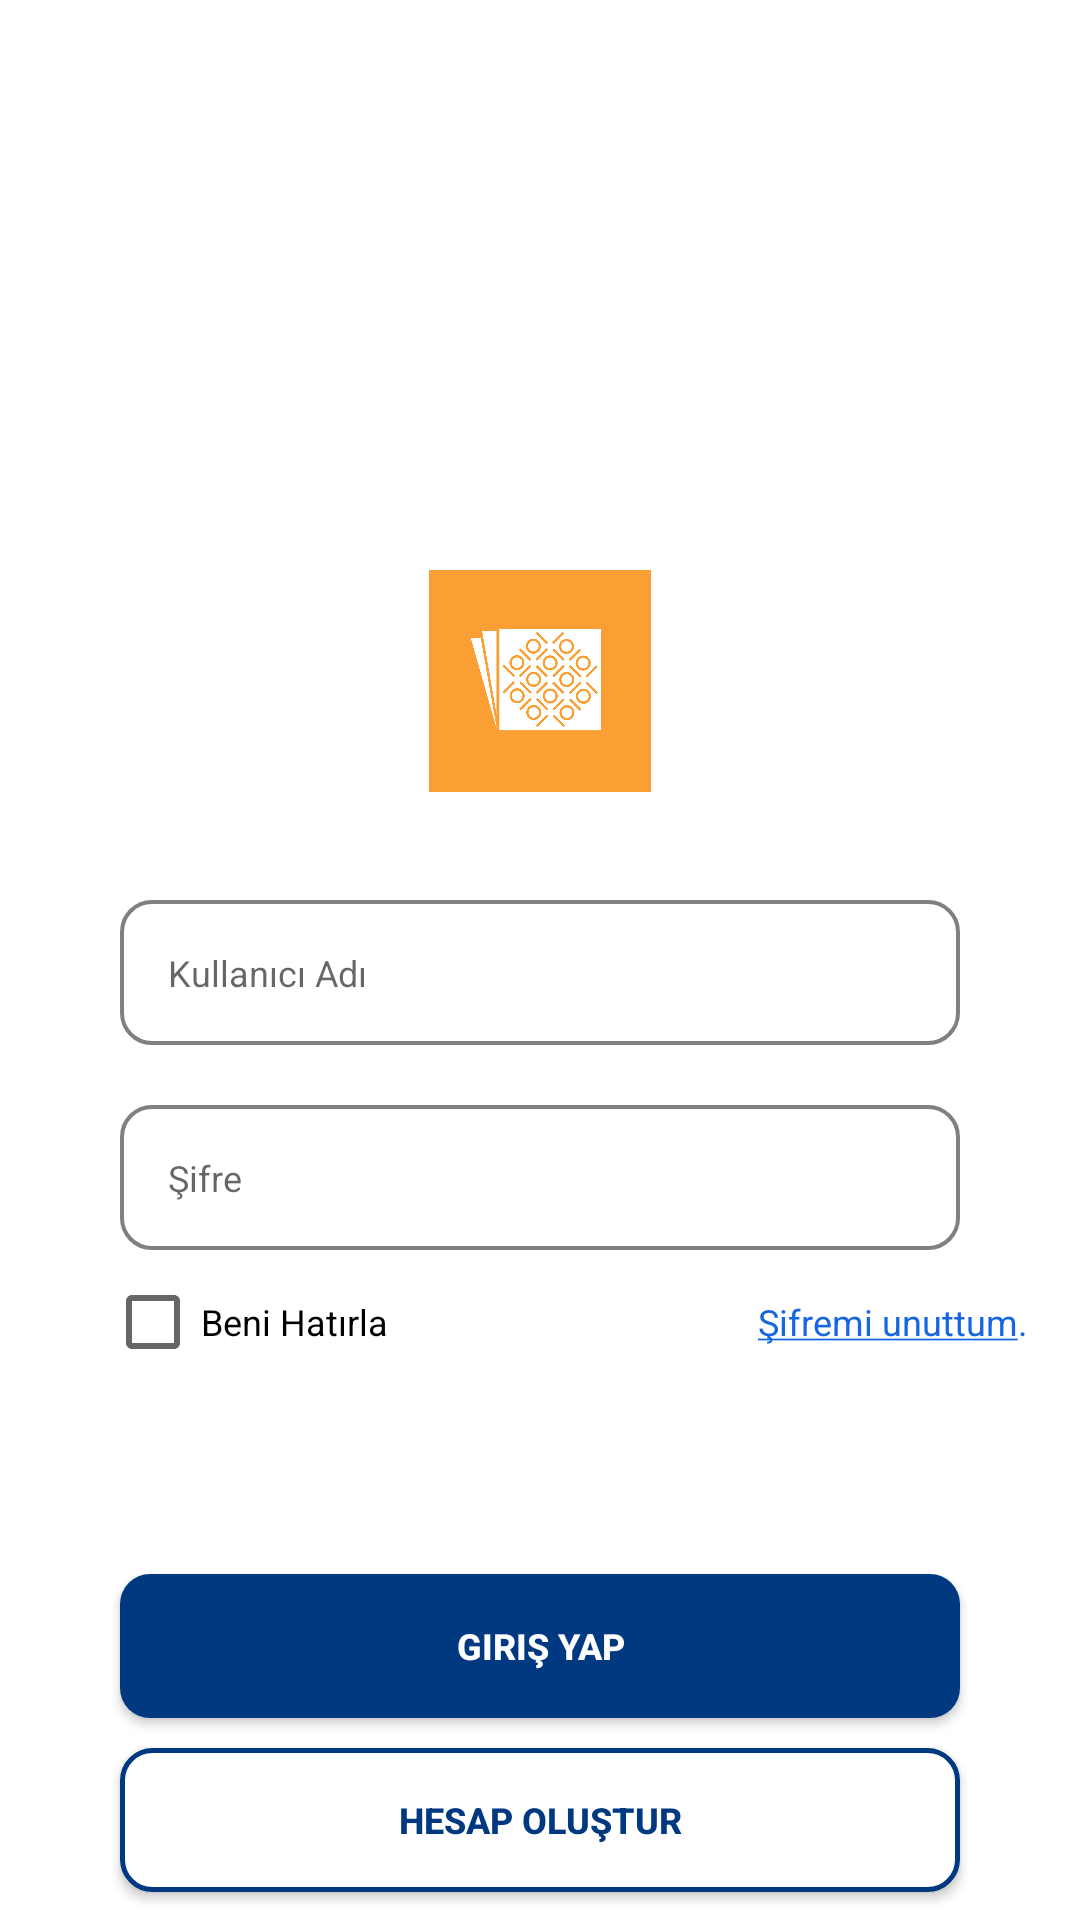

Android layout source for this screen:
<!-- AndroidManifest.xml: application theme Theme.Deneme1 -->
<!-- res/layout/activity_login.xml -->
<?xml version="1.0" encoding="utf-8"?>
<RelativeLayout xmlns:android="http://schemas.android.com/apk/res/android"
    xmlns:app="http://schemas.android.com/apk/res-auto"
    xmlns:tools="http://schemas.android.com/tools"
    android:layout_width="match_parent"
    android:layout_height="match_parent"
    tools:context=".MainActivity">

    <LinearLayout
        android:layout_width="match_parent"
        android:layout_height="wrap_content"
        android:orientation="vertical">

        <FrameLayout
            android:layout_width="match_parent"
            android:layout_height="280dp">

            <ImageView
                android:id="@+id/ivLogo"
                android:layout_width="90dp"
                android:layout_height="90dp"
                android:layout_gravity="bottom|center"
                android:paddingBottom="16dp"
                android:src="@drawable/logo" />

            <com.google.android.material.progressindicator.CircularProgressIndicator
                android:id="@+id/loading"
                android:layout_width="108dp"
                android:layout_height="99dp"
                android:layout_gravity="center"
                android:layout_marginTop="64dp"
                android:layout_marginBottom="64dp"
                android:indeterminate="true"
                android:visibility="gone"
                app:layout_constraintBottom_toBottomOf="parent"
                app:layout_constraintEnd_toEndOf="@+id/password"
                app:layout_constraintStart_toStartOf="@+id/password"
                app:layout_constraintTop_toTopOf="parent"
                app:layout_constraintVertical_bias="0.3" />
        </FrameLayout>

        <RelativeLayout
            android:layout_width="wrap_content"
            android:layout_height="wrap_content"
            android:layout_marginLeft="40dp"
            android:layout_marginTop="20dp"
            android:layout_marginRight="40dp"
            android:background="@drawable/blue_border_rounded_cornwe">

            <EditText
                android:id="@+id/etUsername"
                android:layout_width="match_parent"
                android:layout_height="wrap_content"
                android:layout_marginStart="16dp"
                android:layout_marginTop="16dp"
                android:layout_marginEnd="16dp"
                android:layout_marginBottom="16dp"
                android:background="@android:color/transparent"
                android:hint="Kullanıcı Adı"
                android:inputType="text"
                android:maxLines="1"
                android:textSize="12sp" />

        </RelativeLayout>

        <RelativeLayout
            android:layout_width="wrap_content"
            android:layout_height="wrap_content"
            android:layout_marginLeft="40dp"
            android:layout_marginTop="20dp"
            android:layout_marginRight="40dp"
            android:background="@drawable/blue_border_rounded_cornwe">

            

            <ImageView
                android:id="@+id/ivPasswordIcon"
                android:layout_width="20dp"
                android:layout_height="20dp"
                android:layout_alignRight="@id/etPassword"
                android:layout_centerVertical="true"
                android:src="@drawable/ic_baseline_remove_red_eye_24" />

            <EditText
                android:id="@+id/etPassword"
                android:layout_width="match_parent"
                android:layout_height="wrap_content"
                android:layout_marginStart="16dp"
                android:layout_marginTop="16dp"
                android:layout_marginEnd="16dp"
                android:layout_marginBottom="16dp"
                android:background="@android:color/transparent"
                android:hint="Şifre"
                android:inputType="textPassword"
                android:maxLines="1"
                android:textSize="12sp" />


        </RelativeLayout>

        <LinearLayout
            android:layout_width="match_parent"
            android:layout_height="wrap_content"
            android:layout_alignParentBottom="true"
            android:layout_marginLeft="35dp"
            android:orientation="horizontal">

            <CheckBox
                android:id="@+id/cbRememberMe"
                android:layout_width="match_parent"
                android:layout_height="wrap_content"
                android:layout_weight="1"
                android:text="Beni Hatırla"
                android:textSize="12sp" />

            <TextView
                android:id="@+id/tvForgotPassword"
                android:layout_width="match_parent"
                android:layout_height="wrap_content"
                android:layout_marginLeft="55dp"
                android:layout_weight="1"
                android:autoLink="all"
                android:linksClickable="false"
                android:selectAllOnFocus="false"
                android:text="@string/login_forgotPasswordText"
                android:textColor="#1566e0"
                android:textSize="12sp" />

        </LinearLayout>

        <androidx.appcompat.widget.AppCompatButton
            android:id="@+id/btnSignIn"
            android:layout_width="match_parent"
            android:layout_height="wrap_content"
            android:layout_marginLeft="40dp"
            android:layout_marginTop="60dp"
            android:layout_marginRight="40dp"
            android:background="@drawable/blue_fill__rounded_color"
            android:gravity="center"
            android:paddingTop="14dp"
            android:paddingBottom="14dp"
            android:text="Giriş Yap"
            android:textColor="#ffffff"
            android:textSize="12sp"
            android:textStyle="bold"
            android:theme="@style/Button.White" />

        <androidx.appcompat.widget.AppCompatButton
            android:id="@+id/btnSignUp"
            android:layout_width="match_parent"
            android:layout_height="wrap_content"
            android:layout_marginLeft="40dp"
            android:layout_marginTop="10dp"
            android:layout_marginRight="40dp"
            android:background="@drawable/blue_border_rounded_empty"
            android:gravity="center"
            android:paddingTop="14dp"
            android:paddingBottom="14dp"
            android:text="Hesap Oluştur"
            android:textColor="@color/blue"
            android:textSize="12sp"
            android:textStyle="bold" />

        <TextView
            android:layout_width="match_parent"
            android:layout_height="wrap_content"
            android:layout_marginTop="40dp"
            android:gravity="center"
            android:text="@string/login_bottomText"
            android:textColor="#1566e0"
            android:textSize="12sp" />

    </LinearLayout>
</RelativeLayout>
<!-- resources referenced by this layout -->
<resources>
  <color name="blue">#013981</color>
  <!-- drawable blue_border_rounded_cornwe (drawable) -->
  <?xml version="1.0" encoding="utf-8"?>
  
  <shape xmlns:android="http://schemas.android.com/apk/res/android" android:shape="rectangle">
  <solid android:color="#FFFFFF"/>
  <stroke android:color="#808080" android:width="1.3dp"/>
  <corners android:radius="10dp"/>
  </shape>
  <!-- drawable blue_border_rounded_empty (drawable) -->
  <?xml version="1.0" encoding="utf-8"?>
  
  <shape xmlns:android="http://schemas.android.com/apk/res/android" android:shape="rectangle">
      <solid android:color="#FFFFFF"/>
      <stroke android:color="@color/blue" android:width="1.5dp"/>
      <corners android:radius="10dp"/>
  </shape>
  <!-- drawable blue_fill__rounded_color (drawable) -->
  <?xml version="1.0" encoding="utf-8"?>
  
  <shape xmlns:android="http://schemas.android.com/apk/res/android" android:shape="rectangle">
  <solid android:color="@color/blue"/>
  <corners android:radius="10dp"/>
  </shape>
  <!-- drawable logo: png bitmap (drawable, 56373 bytes) -->
  <string name="login_bottomText">Kurumsal üyelik için <u>tıklayınız</u>.</string>
  <string name="login_forgotPasswordText"><u>Şifremi unuttum</u>.</string>
  <style name="Button.White" parent="ThemeOverlay.AppCompat">
          <item name="colorAccent">@android:color/white</item>
      </style>
  <style name="Theme.Deneme1" parent="Theme.MaterialComponents.DayNight.DarkActionBar">
          
          <item name="colorPrimary">@color/blue</item>
          <item name="colorPrimaryVariant">@color/purple_700</item>
          <item name="colorOnPrimary">@color/white</item>
          
          <item name="colorSecondary">@color/teal_200</item>
          <item name="colorSecondaryVariant">@color/teal_700</item>
          <item name="colorOnSecondary">@color/black</item>
          
          <item name="android:statusBarColor" tools:targetApi="l">?attr/colorPrimaryVariant</item>
          
      </style>
  <color name="purple_700">#FF3700B3</color>
  <color name="white">#FFFFFFFF</color>
  <color name="teal_200">#FF03DAC5</color>
  <color name="teal_700">#FF018786</color>
  <color name="black">#FF000000</color>
</resources>
